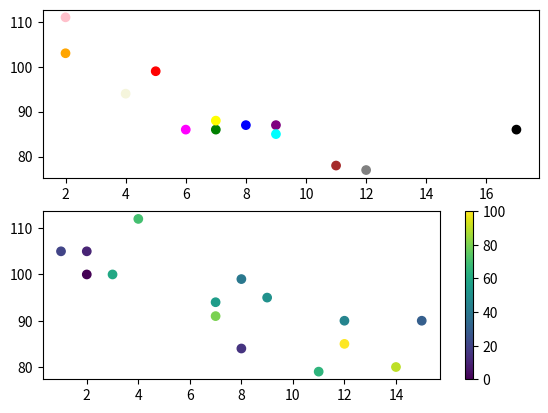

This figure's Python source:
import matplotlib.pyplot as plt
import numpy as np

x = np.array([5, 7, 8, 7, 2, 17, 2, 9, 4, 11, 12, 9, 6])
y = np.array([99, 86, 87, 88, 111, 86, 103, 87, 94, 78, 77, 85, 86])
colors = np.array(
    [
        "red",
        "green",
        "blue",
        "yellow",
        "pink",
        "black",
        "orange",
        "purple",
        "beige",
        "brown",
        "gray",
        "cyan",
        "magenta",
    ]
)

plt.subplot(2, 1, 1)
plt.scatter(x, y, c=colors)

x = np.array([2, 2, 8, 1, 15, 8, 12, 9, 7, 3, 11, 4, 7, 14, 12])
y = np.array([100, 105, 84, 105, 90, 99, 90, 95, 94, 100, 79, 112, 91, 80, 85])
colors = np.array([0, 10, 15, 20, 30, 40, 45, 50, 55, 60, 65, 70, 80, 90, 100])

plt.subplot(2, 1, 2)
plt.scatter(x, y, c=colors, cmap="viridis")
plt.colorbar()

plt.show()
